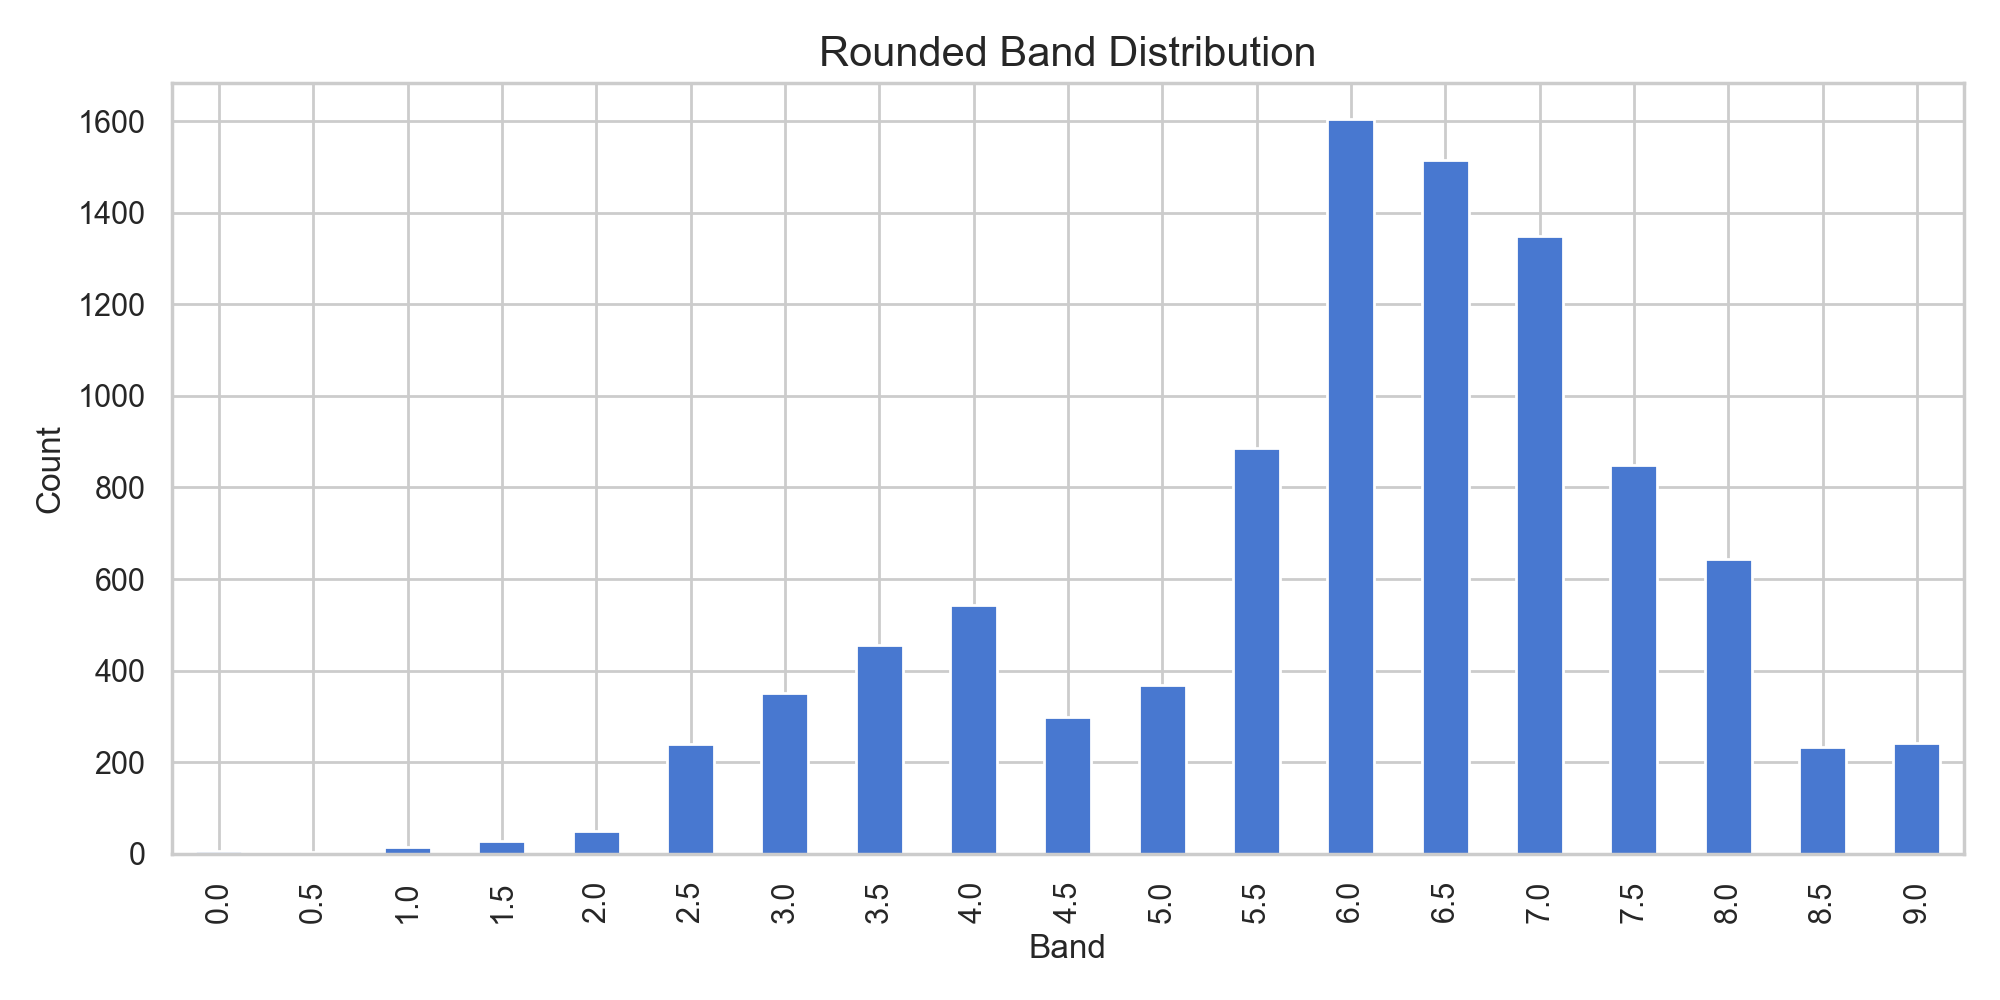

Source data for this figure (header and first rows):
target_band_rounded, count, ratio
0.0, 5, 0.0005164
0.5, 4, 0.0004131
1.0, 14, 0.001446
1.5, 27, 0.002789
2.0, 50, 0.005164
2.5, 240, 0.02479
3.0, 352, 0.03636
3.5, 457, 0.0472
4.0, 543, 0.05608
4.5, 299, 0.03088
5.0, 368, 0.03801
5.5, 886, 0.09151
6.0, 1604, 0.1657
6.5, 1516, 0.1566
7.0, 1349, 0.1393
7.5, 849, 0.08769
8.0, 644, 0.06652
8.5, 234, 0.02417
9.0, 241, 0.02489
